Run: headless pygame with SDL's dummy video driver; simulated clock (each Clock.tick advances the game by its frame time, no real sleeping); random seed 0; keys injected as events and as key.get_pressed() state; no mouse input.
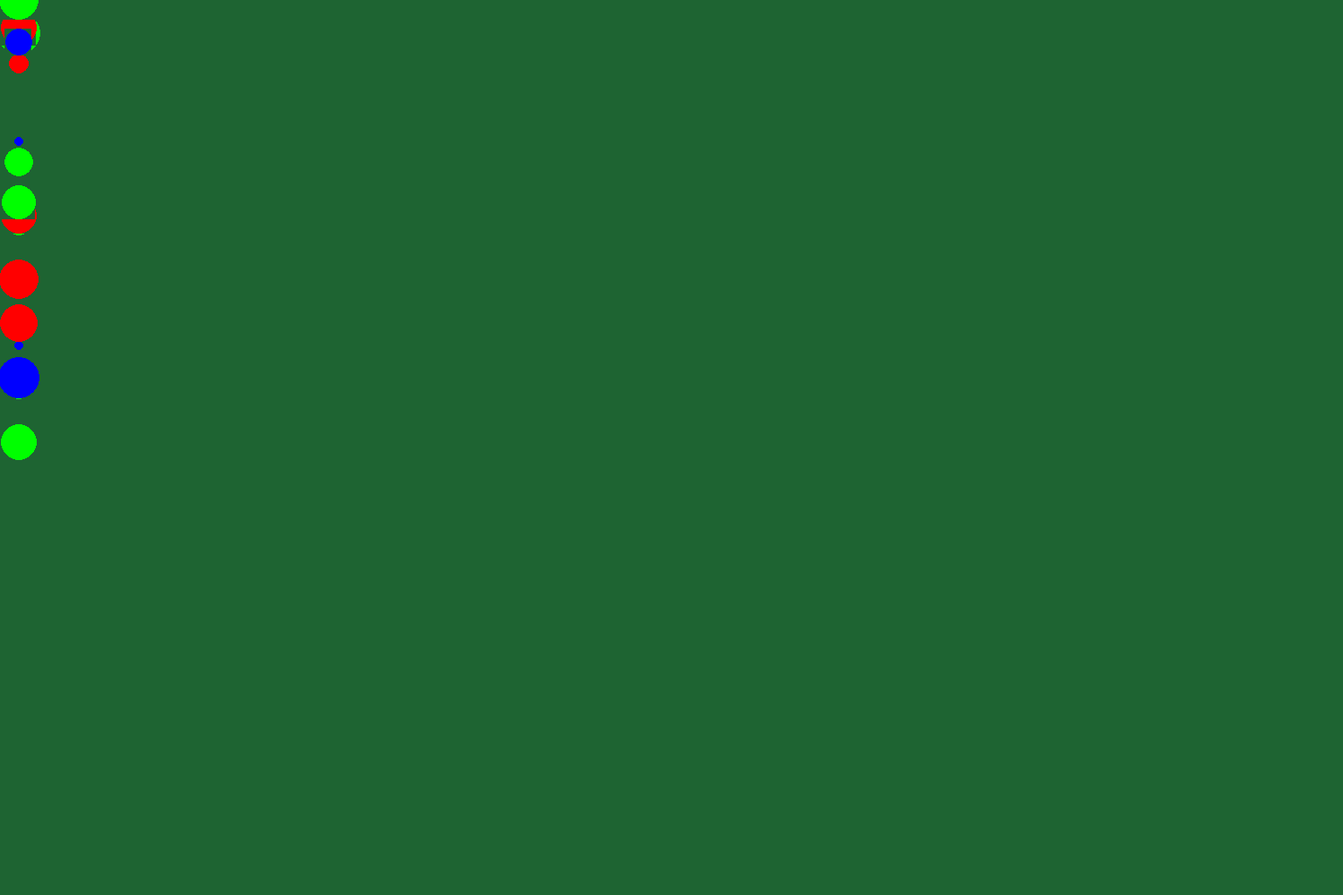
Frame 1 of 4 · flips 1–60 · no input
Frame 2 of 4 · flips 61–180 · tapped SPACE, RETURN · held RIGHT (→), D · screen unchanged from frame 1, image omitted
Frame 3 of 4 · flips 181–300 · held DOWN (↓), S · screen unchanged from frame 2, image omitted
Frame 4 of 4 · flips 301–420 · held LEFT (←), A, UP (↑), W · screen unchanged from frame 3, image omitted

The pygame program that drew these frames:

#moving circle across a screen
import pygame, sys
from random import randint
pygame.init()
screen=pygame.display.set_mode([1500, 1000])
screen.fill([30, 100, 50])
#ALL THE LISTS
x_coordinates = []
y_coordinates = []
size_list = []
color = []
random_color = ['255, 0, 0', '0, 255, 0', '0, 0, 255'] 
for setup in range(20):
    choose_y = randint(0, 500)
    choose_x = 20
    x_coordinates.append(choose_x)
    y_coordinates.append(choose_y)
    size_list.append(randint(5, 50))
    redgreenblue = random_color[randint(0, 2)]
    color.append(redgreenblue)
while True:
    for loop in range(len(x_coordinates)):
        x_now = x_coordinates[loop]
        y_now = y_coordinates[loop]
        size = size_list[loop]
        current_color = color[loop]
        if x_now < 1000:
            pygame.draw.rect(screen, [30, 100, 50], [x_now-size/2, y_now-size/2, size, size], 0)
            x_now = x_now + 1
            print(current_color)
            if current_color == '255, 0, 0': 
                pygame.draw.circle(screen, [255, 0, 0], [x_now, y_now], int(size/2), 0)
            if current_color == '0, 255, 0':
                pygame.draw.circle(screen, [0, 255, 0], [x_now, y_now], int(size/2), 0)
            if current_color == '0, 0, 255':
                pygame.draw.circle(screen, [0, 0, 255], [x_now, y_now], int(size/2), 0)
        else:
            pygame.draw.rect(screen, [30, 100, 50], [x_now-size/2, y_now-size/2, size, size], 0)
            x_coordinates[loop] = 20
            y_coordinates[loop] = randint(3, 25)
            redgreenblue = randint(0, 2)
            color[loop] = random_color(randint(0,2))
            size_list[loop] = randint(5, 50)
        pygame.display.flip()
        pygame.time.delay(1)
while running:
    for event in pygame.event.get():
        if event.type == pygame.QUIT:
            running = False
pygame.quit()
            
